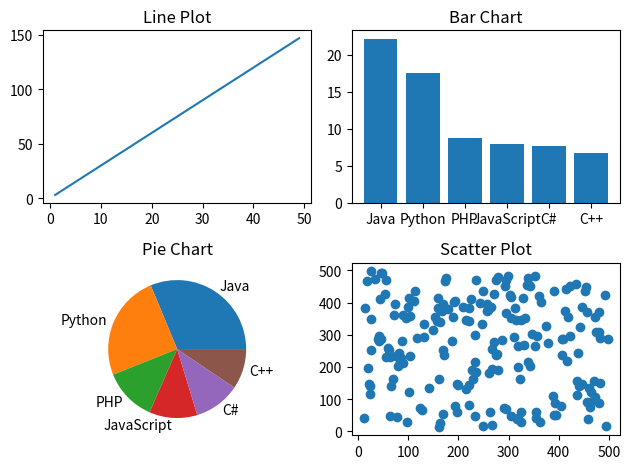

Python code for this plot:
import numpy as np
from matplotlib import pyplot as plt
from random import random

# a
x = np.arange(1, 50)
y = x*3

plt.subplot(2,2,1)
plt.title("Line Plot")
plt.plot(x,y)

languages =  ['Java', 'Python', 'PHP', 'JavaScript', 'C#', 'C++']
popularity = [22.2, 17.6, 8.8, 8, 7.7, 6.7]
colors =  ["#1f77b4", "#ff7f0e", "#2ca02c",
"#d62728", "#9467bd", "#8c564b"]

plt.subplot(2,2,2)
plt.title("Bar Chart")
plt.bar(languages,popularity)

plt.subplot(2,2,3)
plt.title("Pie Chart")
plt.pie(popularity, labels=languages, colors=colors)

plt.subplot(2,2,4)
numsX = np.random.randint(10, 500, 200)
numsY = np.random.randint(10, 500, 200)
plt.title("Scatter Plot")
plt.scatter(numsX, numsY)

plt.tight_layout()
plt.show()
